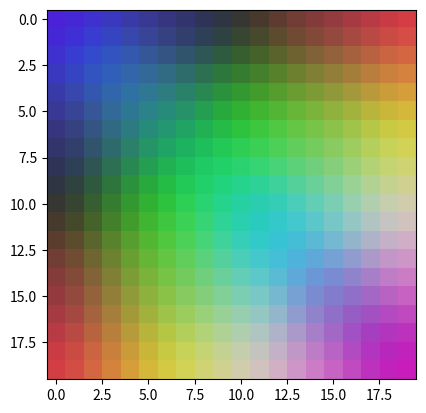

This figure's Python source:
import numpy as np
from math import log
from math import exp
import matplotlib.pyplot as plt


class SOM:
    def __init__(self, trainData, N):
        self.N = N
        x, y = np.meshgrid(range(self.N), range(self.N))
        self.dMapRadius = self.N / 2

        self.learningRate = 0.1
        self.k = trainData.shape[0] / log(self.dMapRadius)

        self.tp = np.hstack((x.flatten()[:, np.newaxis],
                            y.flatten()[:, np.newaxis]))

        self.w = np.random.rand(self.N*self.N,
                                trainData.shape[1])
        self.trainData = trainData




    def train(self):
        for t, x in enumerate(self.trainData):
            bmu = self.find_BMU(w=self.w, x=x)
            S = np.linalg.norm(self.tp - bmu, axis=1)
            sigma = self.dMapRadius * exp(-t/self.k)
            learn_radius = np.exp(- ((S ** 2) / (2 * sigma ** 2)))
            learn_ratio = self.learningRate * exp(-t/self.k)
            self.w += learn_ratio * learn_radius[:, np.newaxis] * (x - self.w)
        return self.w



    def find_BMU(self, w, x):
        dx = np.linalg.norm(w - x, axis=1)
        bmu = np.argmin(dx)
        return np.unravel_index(bmu, (self.N, self.N))




N = 20
trainData = np.random.random((10000, 3))
som = SOM(trainData=trainData, N = N)


plt.imshow(som.w.reshape((N, N, 3)),
           interpolation='none')
plt.show()

som.train()
plt.imshow(som.w.reshape((N, N, 3)),
           interpolation='none')
plt.show()
